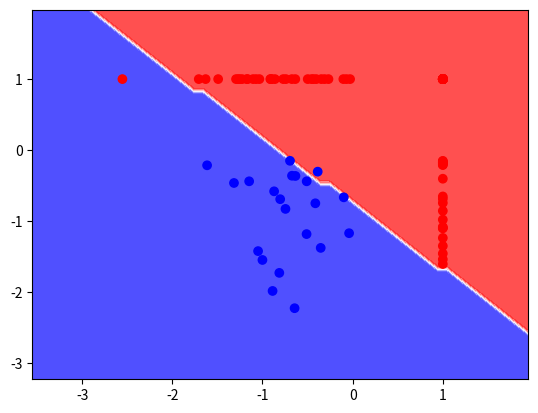

The matplotlib source for this figure: (Note: this script raises an exception after producing the figure.)
import numpy as np
import matplotlib.pyplot as plt

class Perceptron:
    def __init__(self, learning_rate=0.1, max_iterations=100):
        self.learning_rate = learning_rate
        self.max_iterations = max_iterations

    def sigmoid(self, z):
        return 1 / (1 + np.exp(-z))

    def fit(self, X, y):
        self.weights = np.zeros(X.shape[1])
        self.bias = 0

        for _ in range(self.max_iterations):
            for x, target in zip(X, y):
                z = np.dot(x, self.weights) + self.bias
                y_pred = self.sigmoid(z)

                error = target - y_pred
                adjustment = self.learning_rate * error * y_pred * (1 - y_pred) * x

                self.weights += adjustment
                self.bias += self.learning_rate * error * y_pred * (1 - y_pred)

    def predict(self, X):
        z = np.dot(X, self.weights) + self.bias
        y_pred = self.sigmoid(z)
        return np.round(y_pred)

def plot_decision_boundary(perceptron, X, y):
    x_min, x_max = X[:, 0].min() - 1, X[:, 0].max() + 1
    y_min, y_max = X[:, 1].min() - 1, X[:, 1].max() + 1
    xx, yy = np.meshgrid(np.arange(x_min, x_max, 0.1),
                         np.arange(y_min, y_max, 0.1))

    Z = perceptron.predict(np.c_[xx.ravel(), yy.ravel()])
    Z = Z.reshape(xx.shape)

    plt.contourf(xx, yy, Z, alpha=0.8, cmap='bwr')
    plt.scatter(X[:, 0], X[:, 1], c=y, cmap='bwr')
    plt.show()

def generate_or_and_data(n_samples=100):
    np.random.seed(0)
    X_or = np.random.randn(n_samples, 2)
    X_and = np.random.randn(n_samples, 2)

    X_or[:, 0][X_or[:, 0] > 0] = 1
    X_or[:, 1][X_or[:, 1] > 0] = 1
    X_and[:, 0][X_and[:, 0] < 0] = -1
    X_and[:, 1][X_and[:, 1] < 0] = -1

    y_or = np.logical_or(X_or[:, 0] > 0, X_or[:, 1] > 0)
    y_and = np.logical_and(X_and[:, 0] > 0, X_and[:, 1] > 0)

    return X_or, y_or, X_and, y_and

# OR gate
X_or, y_or, _, _ = generate_or_and_data()
perceptron_or = Perceptron()
perceptron_or.fit(X_or, y_or)
print("OR gate accuracy:", np.mean(perceptron_or.predict(X_or) == y_or))
plot_decision_boundary(perceptron_or, X_or, y_or)

# AND gate
_, _, X_and, y_and = generate_or_and_data()
perce